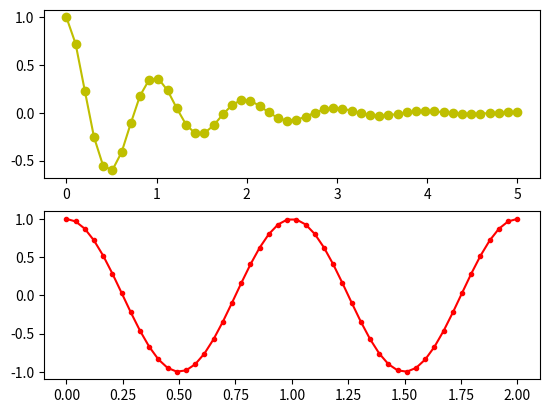

Reproduce this figure in Python.
import matplotlib as mpl
import matplotlib.pylab as plt
import numpy as np

#matplotlib:Figure,Axis,Axes객체로 구성
#Figure는 1개 이상의 Axes로 구성
# f1 = plt.figure(figsize=(10,2)) #그림의 크기
# plt.plot(np.random.randn(100))

# f1 = plt.figure(1)
# plt.plot([1,2,3,4],'ro:')
# f2 = plt.gcf() #기존의 plot의 figure를 그대로 복사해 온다
# print(f1,id(f1))
# print(f2,id(f2)) #f2 = plt.gcf()에 의해 f1과 같은 것이 복사
# plt.show()

#화면 나누기(subplot)
x1 = np.linspace(0.0,5.0)
print(x1)
x2 = np.linspace(0.0,2.0)
y1 = np.cos(2*np.pi*x1)*np.exp(-x1)
y2 = np.cos(2*np.pi*x2)

ax1 = plt.subplot(2,1,1)
plt.plot(x1,y1,'yo-')

ax2 = plt.subplot(2,1,2)
plt.plot(x2,y2,'r.-')
plt.show()
